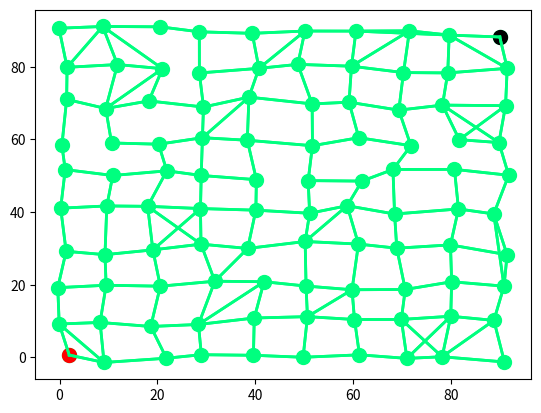

This figure's Python source:
#!/usr/bin/env python
# -*- coding: utf-8 -*-
# @Time    : 2022/11/3 9:24
# [redacted]
# [redacted]
# @File    : RSA4CEPO.py
# @Statement : The ripple-spreading algorithm for the co-evolutionary path optimization
# @Reference : HU X B,ZHANG M K,ZHANG Q,et al.Co-evolutionary path optimization by ripple-spreading algorithm[J].Transportation Research:Part B,2017,106:411-432.
import matplotlib.pyplot as plt
import math
import random
import copy
from matplotlib.patches import Circle


def find_neighbor(network):
    """
    Find the neighbor of each node
    :param network: {node1: {node2: length, node3: length, ...}, ...}
    :return: {node 1: [the neighbor nodes of node 1], ...}
    """
    nn = len(network)
    neighbor = []
    for i in range(nn):
        neighbor.append(list(network[i].keys()))
    return neighbor


def find_speed(network, neighbor):
    """
    Find the ripple spreading speed
    :param network: {node1: {node2: length, node3: length, ...}, ...}
    :param neighbor: the neighbor set
    :return:
    """
    speed = 1e10
    for i in range(len(network)):
        for j in neighbor[i]:
            speed = min(speed, network[i][j])
    return speed


def routing_environmental_dynamics(network, t, orad, ospeed, x, y):
    """
    The obstacle moves from the lower right corner to the upper left corner
    :param network: {node1: {node2: length, node3: length, ...}, ...}
    :param t: current time index
    :param orad: the radius of the obstacle
    :param ospeed: the moving speed of the obstacle
    :param x: the x axis coordinates of nodes
    :param y: the y axis coordinates of nodes
    :return:
    """
    active_node = [i for i in range(len(network))]
    inactive_node = []
    current_coord = [90 - ospeed * t / math.sqrt(2), ospeed * t / math.sqrt(2)]  # the current position of the obstacle
    new_network = copy.deepcopy(network)
    for i in range(len(x)):
        if math.sqrt((x[i] - current_coord[0]) ** 2 + (
                y[i] - current_coord[1]) ** 2) <= orad:  # the node is within the obstancle range
            inactive_node.append(i)
            active_node.remove(i)
    for i in range(len(network)):
        if i in inactive_node:
            new_network[i] = {}
        else:
            need_to_pop = []
            for j in network[i].keys():
                if j in inactive_node:
                    need_to_pop.append(j)
            for j in need_to_pop:
                new_network[i].pop(j)
    return new_network, active_node, inactive_node


def draw_pic(x, y, network, orad, ospeed, t, path, v):
    """
    Plot the result of the CEPO
    :param x: the x axis coordinates of nodes
    :param y: the y axis coordinates of nodes
    :param network: {node1: {node2: length, node3: length, ...}, ...}
    :param orad: the radius of the obstacle
    :param ospeed: the moving speed of the obstacle
    :param t: time index
    :param path: the shortest path output by the RSA
    :param v: the ripple spreading speed
    """
    path_cost = [0]
    for i in range(len(path) - 1):
        path_cost.append(path_cost[-1] + network[path[i]][path[i + 1]])
    for time in range(t + 1):
        temp_path = []
        fig = plt.figure()
        ax = fig.add_subplot(111)
        # Plot the network
        for i in range(len(network)):
            for j in network[i].keys():
                temp_x = [x[i], x[j]]
                temp_y = [y[i], y[j]]
                plt.plot(temp_x, temp_y, 'springgreen', linewidth=2)
        plt.scatter(x, y, c='springgreen', s=100)
        plt.scatter(x[0], y[0], c='red', s=100)  # plot the source node
        plt.scatter(x[-1], y[-1], c='black', s=100)  # plot the destination node

        # Plot the obstacle
        current_coord = [90 - ospeed * time / math.sqrt(2), ospeed * time / math.sqrt(2)]
        cir = Circle(xy=(current_coord), radius=orad, alpha=0.5)
        ax.add_patch(cir)
        for i in range(len(path)):
            if time * v >= path_cost[i]:
                temp_path.append(path[i])
        if len(temp_path) > 1:
            for i in range(len(temp_path) - 1):
                temp_x = [x[temp_path[i]], x[temp_path[i + 1]]]
                temp_y = [y[temp_path[i]], y[temp_path[i + 1]]]
                plt.plot(temp_x, temp_y, c='navy', linewidth=2)
        plt.xticks([])
        plt.yticks([])
        name = str(time) + '.png'
        plt.savefig(name, dpi=400, bbox_inches='tight')
        plt.show()


def init_network():
    """
    Randomly initialize the network with 100 nodes
    """
    x = []
    y = []
    x_num = 10
    y_num = 10
    p1 = 0.7
    p2 = 0.05
    p3 = 0.03
    connection_list = [0, 1, 2, 3, 4, 5, 6, 7, 8, 9,
                       99, 98, 97, 96, 95, 94, 93, 92, 91, 90,
                       10, 20, 30, 40, 50, 60, 70, 80,
                       19, 29, 39, 49, 59, 69, 79, 89]
    for i in range(x_num):
        for j in range(y_num):
            x.append(i * 10 + random.uniform(-2, 2))
            y.append(j * 10 + random.uniform(-2, 2))
    network = {}
    for i in range(100):
        network[i] = {}
        for j in range(100):
            if i != j and i in connection_list and j in connection_list and math.sqrt(
                    (x[i] - x[j]) ** 2 + (y[i] - y[j]) ** 2) < 15:
                network[i][j] = math.sqrt((x[i] - x[j]) ** 2 + (y[i] - y[j]) ** 2)
    for i in range(100):
        for j in range(100):
            if (abs(i - j) == 1 or abs(i - j) == x_num or abs(i - j) == y_num) and \
                    math.sqrt((x[i] - x[j]) ** 2 + (y[i] - y[j]) ** 2) < 20:  # 横或竖相连
                if random.random() < p1:
                    temp_num = math.sqrt((x[i] - x[j]) ** 2 + (y[i] - y[j]) ** 2)
                    network[i][j] = temp_num
                    network[j][i] = temp_num
            if (abs(i - j) == x_num + 1 or abs(i - j) == x_num - 1 or abs(i - j) == y_num + 1 or abs(i - j) == y_num - 1) \
                    and math.sqrt((x[i] - x[j]) ** 2 + (y[i] - y[j]) ** 2) < 20:  # 对角线相连
                if random.random() < p2:
                    temp_num = math.sqrt((x[i] - x[j]) ** 2 + (y[i] - y[j]) ** 2)
                    network[i][j] = temp_num
                    network[j][i] = temp_num
            if (abs(i - j) == 2 or abs(i - j) == 2 * x_num or abs(i - j) == 2 * y_num) \
                    and math.sqrt((x[i] - x[j]) ** 2 + (y[i] - y[j]) ** 2) < 30 and i in connection_list \
                    and j in connection_list:  # 两横线或两竖线相连
                if random.random() < p3:
                    temp_num = math.sqrt((x[i] - x[j]) ** 2 + (y[i] - y[j]) ** 2)
                    network[i][j] = temp_num
                    network[j][i] = temp_num
    # Plot the network
    for i in range(len(network)):
        for j in network[i].keys():
            temp_x = [x[i], x[j]]
            temp_y = [y[i], y[j]]
            plt.plot(temp_x, temp_y, 'springgreen', linewidth=2)
    plt.scatter(x, y, c='springgreen', s=100)
    plt.scatter(x[0], y[0], c='red', s=100)  # plot the source node
    plt.scatter(x[-1], y[-1], c='black', s=100)  # plot the destination node
    plt.show()
    return network, x, y


def main(network, source, destination, x, y, orad, ospeed):
    """
    The main function of the RSA4CEPO
    :param network: {node1: {node2: length, node3: length, ...}, ...}
    :param source: the source node
    :param destination: the destination node
    :param x: the x axis coordinates of nodes
    :param y: the y axis coordinates of nodes
    :param orad: the radius of the obstacle
    :param ospeed: the moving speed of the obstacle
    """
    # Step 1. Initialization
    nn = len(network)  # node number
    neighbor = find_neighbor(network)  # the neighbor set
    v = find_speed(network, neighbor)  # the ripple spreading speed
    t = 0  # simulated time index
    nr = 0  # the current number of ripples - 1
    epicenter_set = []  # epicenter set
    radius_set = []  # radius set
    length_set = []  # length set
    path_set = []  # path set
    state_set = []  # state set, state_set[i] = 1, 2, 3 means ripple i is waiting, active, or dead
    omega = {}  # the set that records the ripple generated at each node
    for node in range(nn):
        omega[node] = -1

    # Step 2. Initialize the first ripple
    epicenter_set.append(source)
    radius_set.append(0)
    length_set.append(0)
    path_set.append([source])
    state_set.append(2)
    omega[source] = nr
    nr += 1

    # Step 3. The main loop
    while omega[destination] == -1:
        # Step 3.1. If there is no feasible solution
        flag = True
        for state in state_set:
            if state == 1 or state == 2:
                flag = False
                break
        if flag:
            print('There is no feasible solution!')
            return {}

        # Step 3.2. Time updates
        t += 1
        incoming_ripples = {}

        # Step 3.3. Update the obstacle based on the given routing environmental dynamics
        new_network, active_node, inactive_node = routing_environmental_dynamics(network, t, orad, ospeed, x, y)
        for i in range(nr):  # waiting nodes -> active nodes
            if state_set[i] == 1 and epicenter_set[i] in active_node:
                state_set[i] = 2

        for i in range(nr):
            if state_set[i] == 2:
                # Step 3.4. Active ripple spreads out
                radius_set[i] += v
                epicenter = epicenter_set[i]
                radius = radius_set[i]
                path = path_set[i]
                length = length_set[i]

                # Step 3.5. New incoming ripples
                for node in neighbor[epicenter]:
                    if omega[node] == -1:  # the node has not been visited yet
                        temp_length = network[epicenter][node]
                        if temp_length <= radius < temp_length + v:
                            # Step 3.6. Accessible node
                            if node in active_node:
                                temp_path = path.copy()
                                temp_path.append(node)
                                if node in incoming_ripples.keys():
                                    incoming_ripples[node].append({
                                        'path': temp_path,
                                        'radius': radius - temp_length,
                                        'length': length + temp_length,
                                        'state': 2
                                    })
                                else:
                                    incoming_ripples[node] = [{
                                        'path': temp_path,
                                        'radius': radius - temp_length,
                                        'length': length + temp_length,
                                        'state': 2
                                    }]

                            # Step 3.7. Inaccessible node
                            if node in inactive_node:
                                temp_path = path.copy()
                                temp_path.append(node)
                                if node in incoming_ripples.keys():
                                    incoming_ripples[node].append({
                                        'path': temp_path,
                                        'radius': 0,
                                        'length': length + temp_length,
                                        'state': 1
                                    })
                                else:
                                    incoming_ripples[node] = [{
                                        'path': temp_path,
                                        'radius': 0,
                                        'length': length + temp_length,
                                        'state': 1
                                    }]

        # Step 3.8. Generate new ripples
        for node in incoming_ripples.keys():
            if node in active_node:
                new_ripple = sorted(incoming_ripples[node], key=lambda x: x['radius'], reverse=True)[
                    0]  # the ripple with the largest radius is selected
            else:
                new_ripple = sorted(incoming_ripples[node], key=lambda x: x['length'])[
                    0]  # the ripple with the smallest length is selected
            epicenter_set.append(node)
            radius_set.append(new_ripple['radius'])
            length_set.append(new_ripple['length'])
            path_set.append(new_ripple['path'])
            state_set.append(new_ripple['state'])
            omega[node] = nr
            nr += 1

        # Step 3.9. Determine whether the ripple turns to be dead
        for i in range(nr):
            if state_set[i] == 1 or state_set[i] == 2:
                flag = True
                epicenter = epicenter_set[i]
                for node in neighbor[epicenter]:
                    if omega[node] == -1:
                        flag = False
                        break
                if flag:
                    state_set[i] = 3

    # Step 4. Plot the path
    ripple = omega[destination]
    # draw_pic(x, y, network, orad, ospeed, t, path_set[ripple], v)
    return {'shortest path': path_set[ripple], 'length': length_set[ripple]}


if __name__ == '__main__':
    network, x, y = init_network()
    s = 0
    d = 99
    orad = 15  # obstacle radius
    ospeed = 6  # obstacle speed
    print(main(network, s, d, x, y, orad, ospeed))
